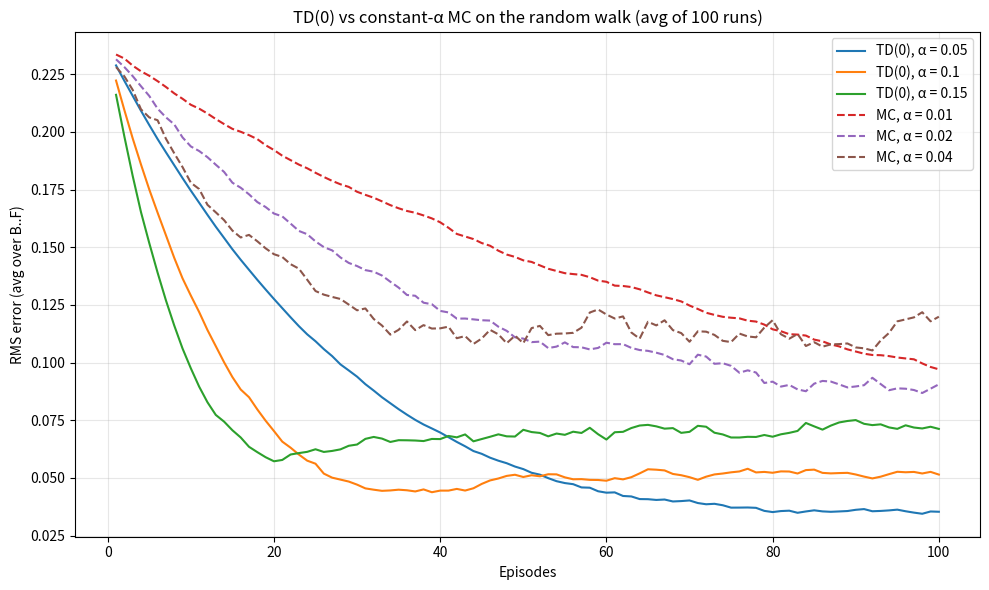

The matplotlib source for this figure:
import numpy as np
import matplotlib.pyplot as plt

# State encoding: 0=A(term), 1=B, 2=C, 3=D(start), 4=E, 5=F, 6=G(term)
START = 3
TRUE = np.array([1/6, 2/6, 3/6, 4/6, 5/6])   # values for B..F
np.random.seed(0)

def run_episode():
    """One random walk. Returns list of (state, reward, next_state)."""
    s = START
    traj = []
    while True:
        s_next = s + np.random.choice([-1, 1])   # equiprobable left/right
        r = 1.0 if s_next == 6 else 0.0          # +1 only into G
        traj.append((s, r, s_next))
        s = s_next
        if s == 0 or s == 6:                     # terminal
            break
    return traj

def rms_error(V):
    """RMS error over the 5 non-terminal states B..F."""
    return np.sqrt(np.mean((V[1:6] - TRUE) ** 2))

def td0_prediction(n_episodes, alpha):
    V = np.full(7, 0.5); V[0] = 0.0; V[6] = 0.0    # terminals = 0
    errors = []
    for _ in range(n_episodes):
        for (s, r, s_next) in run_episode():
            V[s] += alpha * (r + V[s_next] - V[s])   # gamma = 1, TD(0) update
        errors.append(rms_error(V))
    return V, errors

def mc_prediction(n_episodes, alpha):
    V = np.full(7, 0.5); V[0] = 0.0; V[6] = 0.0
    errors = []
    for _ in range(n_episodes):
        traj = run_episode()
        G = sum(r for (_, r, _) in traj)   # gamma = 1: return from every visited state = total reward
        for (s, r, s_next) in traj:
            V[s] += alpha * (G - V[s])      # constant-alpha MC update
        errors.append(rms_error(V))
    return V, errors

# quick single-run sanity check (100 episodes)
V_td, e_td = td0_prediction(100, 0.1)
V_mc, e_mc = mc_prediction(100, 0.02)
print("TD(0)  V(B..F):", np.round(V_td[1:6], 3), " RMS:", round(e_td[-1], 4))
print("MC     V(B..F):", np.round(V_mc[1:6], 3), " RMS:", round(e_mc[-1], 4))
print("true   V(B..F):", np.round(TRUE, 3))

def averaged_curve(method, alpha, n_episodes=100, n_runs=100):
    """Average the per-episode RMS-error curve over independent runs."""
    all_errs = np.zeros((n_runs, n_episodes))
    for run in range(n_runs):
        _, errs = method(n_episodes, alpha)
        all_errs[run] = errs
    return all_errs.mean(axis=0)

N_EPISODES = 100
N_RUNS = 100                      # >= 50 as required
TD_ALPHAS = [0.05, 0.10, 0.15]
MC_ALPHAS = [0.01, 0.02, 0.04]

np.random.seed(42)
td_curves = {a: averaged_curve(td0_prediction, a, N_EPISODES, N_RUNS) for a in TD_ALPHAS}
mc_curves = {a: averaged_curve(mc_prediction,  a, N_EPISODES, N_RUNS) for a in MC_ALPHAS}

plt.figure(figsize=(10, 6))
for a in TD_ALPHAS:
    plt.plot(range(1, N_EPISODES + 1), td_curves[a],
             linestyle="-", label=f"TD(0), α = {a}")
for a in MC_ALPHAS:
    plt.plot(range(1, N_EPISODES + 1), mc_curves[a],
             linestyle="--", label=f"MC, α = {a}")
plt.xlabel("Episodes")
plt.ylabel("RMS error (avg over B..F)")
plt.title(f"TD(0) vs constant-α MC on the random walk (avg of {N_RUNS} runs)")
plt.legend()
plt.grid(alpha=0.3)
plt.tight_layout()
plt.savefig("td_vs_mc_rms.png", dpi=120, bbox_inches="tight")
plt.show()
